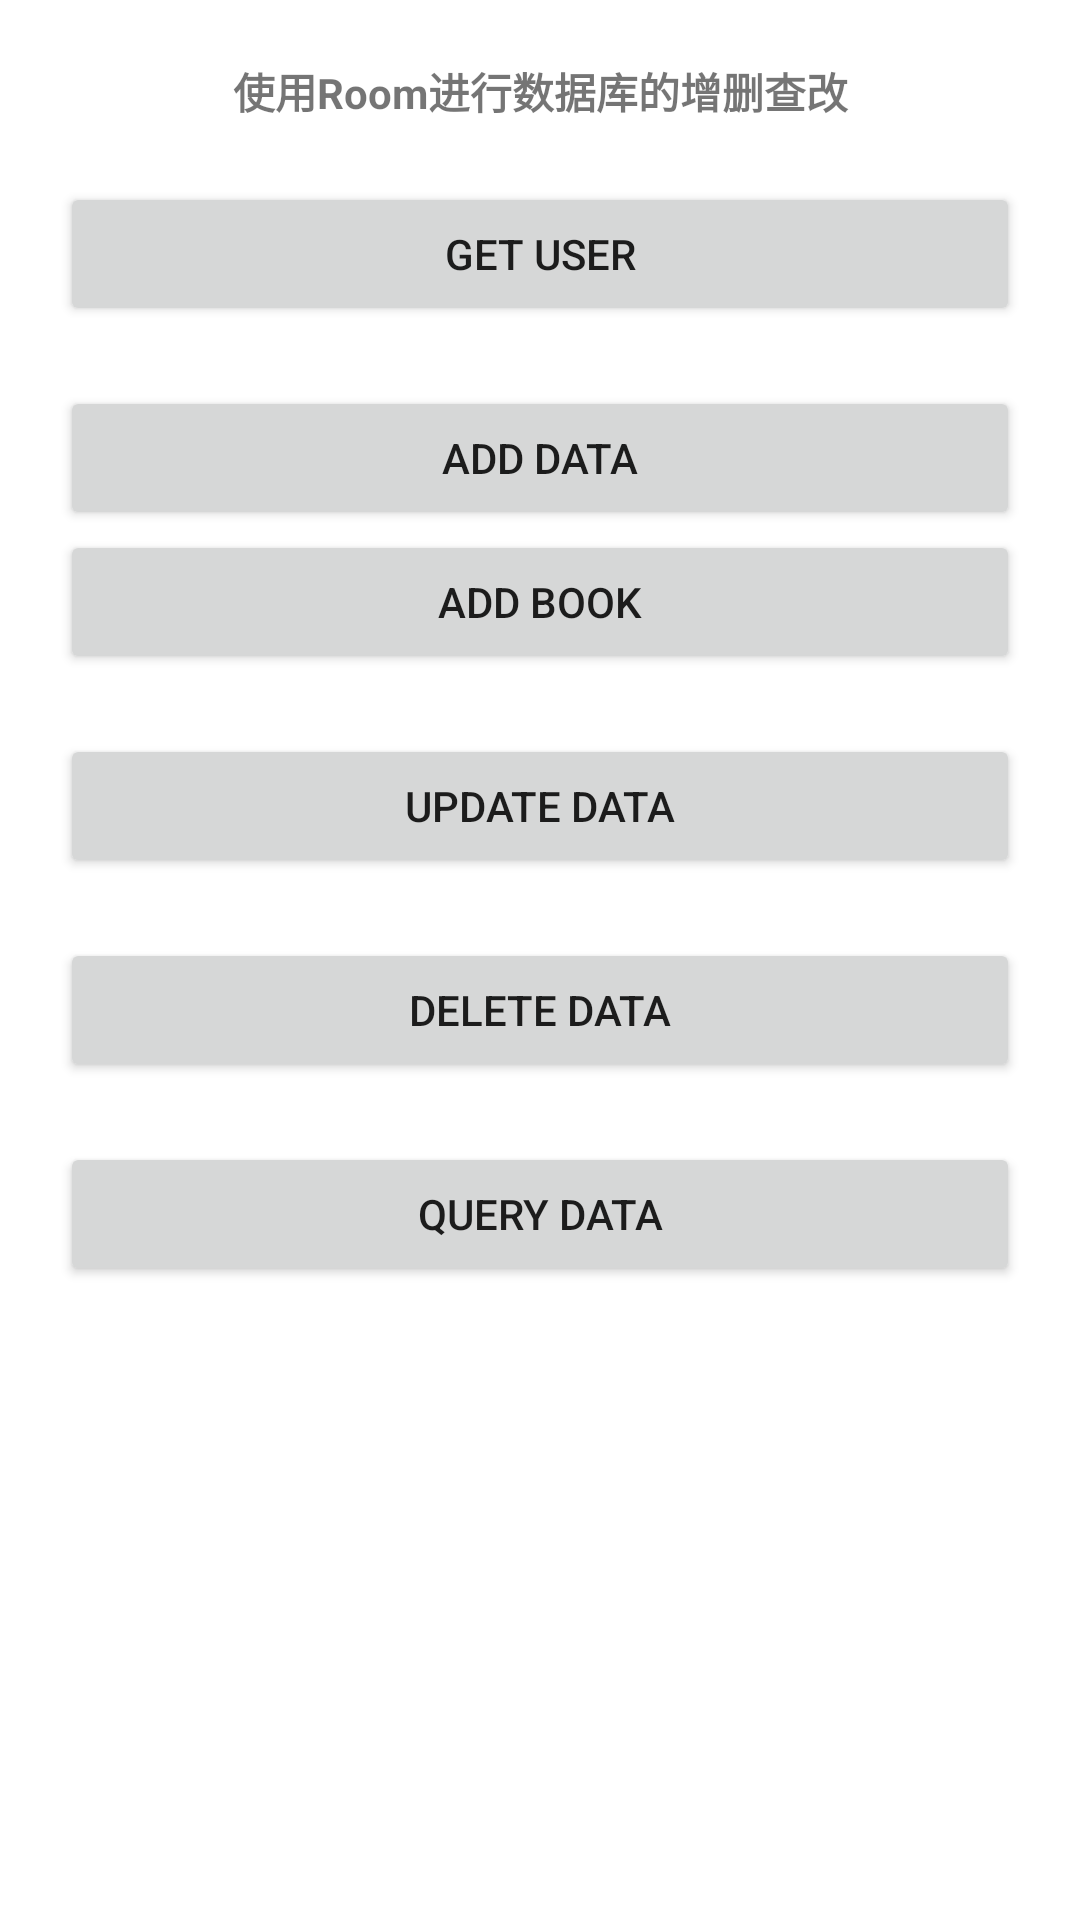

The Android layout XML behind this screen, and the referenced resources:
<!-- AndroidManifest.xml: application theme Theme.JetPackExplore -->
<!-- res/layout/activity_room.xml -->
<?xml version="1.0" encoding="utf-8"?>
<androidx.constraintlayout.widget.ConstraintLayout xmlns:android="http://schemas.android.com/apk/res/android"
    xmlns:app="http://schemas.android.com/apk/res-auto"
    xmlns:tools="http://schemas.android.com/tools"
    android:layout_width="match_parent"
    android:layout_height="match_parent"
    tools:context=".room.RoomActivity">

    <TextView
        android:id="@+id/title"
        android:layout_width="match_parent"
        android:layout_height="wrap_content"
        android:layout_margin="20dp"
        android:gravity="center_horizontal"
        android:text="使用Room进行数据库的增删查改"
        android:textStyle="bold"
        app:layout_constraintLeft_toLeftOf="parent"
        app:layout_constraintRight_toRightOf="parent"
        app:layout_constraintTop_toTopOf="parent" />

    <Button
        android:id="@+id/getUserBtn"
        android:layout_width="match_parent"
        android:layout_height="wrap_content"
        android:layout_margin="20dp"
        android:text="Get User"
        app:layout_constraintLeft_toLeftOf="parent"
        app:layout_constraintRight_toRightOf="parent"
        app:layout_constraintTop_toBottomOf="@id/title" />

    <Button
        android:id="@+id/addDataBtn"
        android:layout_width="match_parent"
        android:layout_height="wrap_content"
        android:layout_margin="20dp"
        android:text="Add Data"
        app:layout_constraintLeft_toLeftOf="parent"
        app:layout_constraintRight_toRightOf="parent"
        app:layout_constraintTop_toBottomOf="@id/getUserBtn" />

    <Button
        android:id="@+id/addBookBtn"
        android:layout_width="match_parent"
        android:layout_height="wrap_content"
        android:layout_marginLeft="20dp"
        android:layout_marginRight="20dp"
        android:text="Add Book"
        app:layout_constraintLeft_toLeftOf="parent"
        app:layout_constraintRight_toRightOf="parent"
        app:layout_constraintTop_toBottomOf="@id/addDataBtn" />

    <Button
        android:id="@+id/updateDataBtn"
        android:layout_width="match_parent"
        android:layout_height="wrap_content"
        android:layout_margin="20dp"
        android:text="Update Data"
        app:layout_constraintLeft_toLeftOf="parent"
        app:layout_constraintRight_toRightOf="parent"
        app:layout_constraintTop_toBottomOf="@id/addBookBtn" />

    <Button
        android:id="@+id/deleteDataBtn"
        android:layout_width="match_parent"
        android:layout_height="wrap_content"
        android:layout_margin="20dp"
        android:text="Delete Data"
        app:layout_constraintLeft_toLeftOf="parent"
        app:layout_constraintRight_toRightOf="parent"
        app:layout_constraintTop_toBottomOf="@id/updateDataBtn" />

    <Button
        android:id="@+id/queryDataBtn"
        android:layout_width="match_parent"
        android:layout_height="wrap_content"
        android:layout_margin="20dp"
        android:text="Query Data"
        app:layout_constraintLeft_toLeftOf="parent"
        app:layout_constraintRight_toRightOf="parent"
        app:layout_constraintTop_toBottomOf="@id/deleteDataBtn" />

</androidx.constraintlayout.widget.ConstraintLayout>
<!-- resources referenced by this layout -->
<resources>
  <style name="Theme.JetPackExplore" parent="Theme.MaterialComponents.DayNight.DarkActionBar">
          
          <item name="colorPrimary">@color/purple_500</item>
          <item name="colorPrimaryVariant">@color/purple_700</item>
          <item name="colorOnPrimary">@color/white</item>
          
          <item name="colorSecondary">@color/teal_200</item>
          <item name="colorSecondaryVariant">@color/teal_700</item>
          <item name="colorOnSecondary">@color/black</item>
          
          <item name="android:statusBarColor" tools:targetApi="l">?attr/colorPrimaryVariant</item>
          
      </style>
  <!-- not gathered from this repository: default colours our renderer supplied (Android Studio template values) -->
  <color name="purple_500">#FF6200EE</color>
  <color name="purple_700">#FF3700B3</color>
  <color name="teal_200">#FF03DAC5</color>
  <color name="teal_700">#FF018786</color>
  <color name="black">#FF000000</color>
  <color name="white">#FFFFFFFF</color>
</resources>
